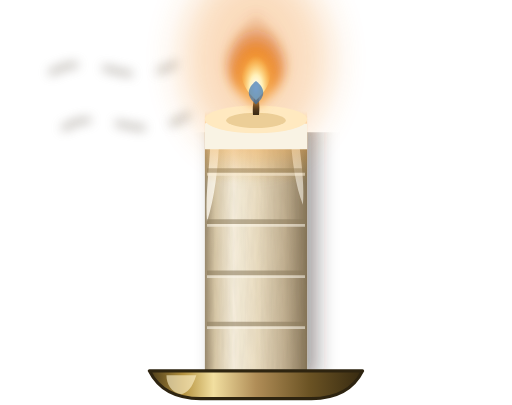
t = 0.00 s
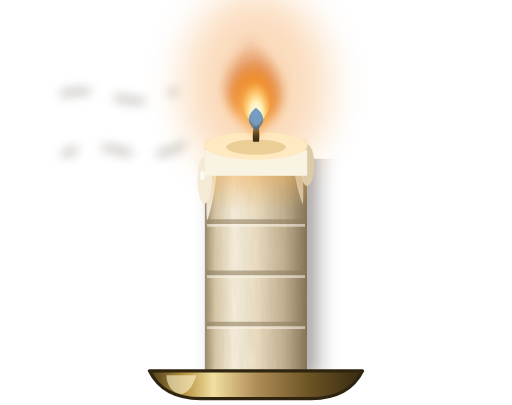
t = 1.67 s
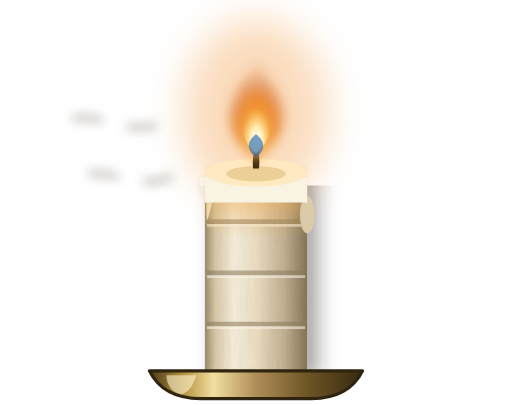
t = 3.33 s
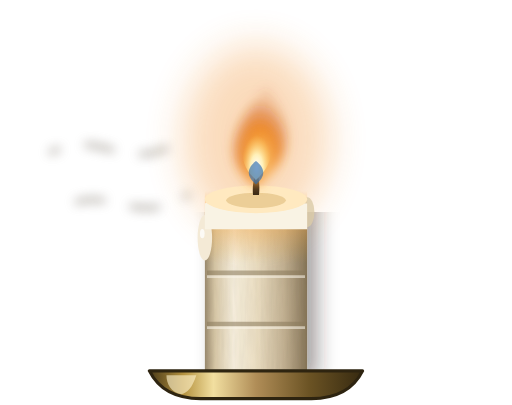
t = 5.00 s
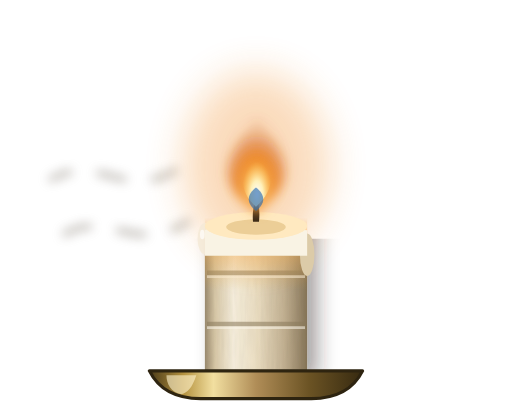
t = 6.67 s
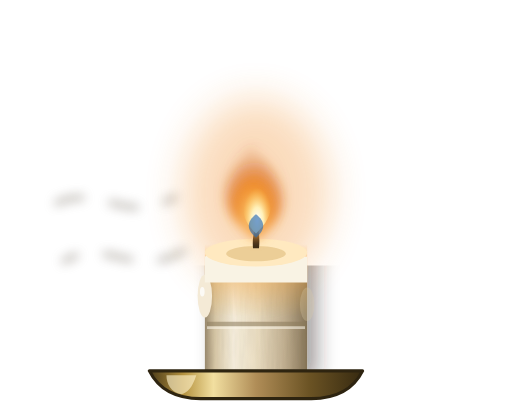
t = 8.33 s

The animated SVG that drew these frames (rendered in a browser with its animation timeline set to each time). Animation: 15 SMIL elements (animate=14,animateTransform=1); frames cover the first 8.33 s, repeats indefinitely.

<svg width="240" height="190" viewBox="0 0 240 190" xmlns="http://www.w3.org/2000/svg">
<defs>
  <linearGradient id="pr-c-wax" x1="0" y1="0" x2="1" y2="0">
    <stop offset="0" stop-color="#9C8C70"/><stop offset="0.1" stop-color="#D9C9A8"/>
    <stop offset="0.28" stop-color="#F7EFDD"/><stop offset="0.5" stop-color="#EDE0C4"/>
    <stop offset="0.78" stop-color="#C3B192"/><stop offset="1" stop-color="#877659"/>
  </linearGradient>
  <linearGradient id="pr-c-sss" x1="0" y1="0" x2="0" y2="1">
    <stop offset="0" stop-color="#FFB861" stop-opacity="0"/>
    <stop offset="0.2" stop-color="#FFB861" stop-opacity="0.55"/>
    <stop offset="1" stop-color="#E8A63C" stop-opacity="0"/>
  </linearGradient>
  <radialGradient id="pr-c-flOut" cx="0.5" cy="0.72" r="0.6">
    <stop offset="0" stop-color="#FFD98A"/><stop offset="0.5" stop-color="#F08A22"/>
    <stop offset="1" stop-color="#C2410C" stop-opacity="0.15"/>
  </radialGradient>
  <radialGradient id="pr-c-flIn" cx="0.5" cy="0.78" r="0.55">
    <stop offset="0" stop-color="#FFFFFF"/><stop offset="0.4" stop-color="#FFF0B8"/>
    <stop offset="1" stop-color="#FFC24E" stop-opacity="0"/>
  </radialGradient>
  <linearGradient id="pr-c-brass" x1="0" y1="0" x2="1" y2="0">
    <stop offset="0" stop-color="#4A3A18"/><stop offset="0.16" stop-color="#B5923F"/>
    <stop offset="0.3" stop-color="#F2DFA0"/><stop offset="0.5" stop-color="#B08D57"/>
    <stop offset="0.75" stop-color="#6B5324"/><stop offset="1" stop-color="#372A10"/>
  </linearGradient>
  <filter id="pr-c-waxTex" x="-5%" y="-5%" width="110%" height="110%">
    <feTurbulence type="fractalNoise" baseFrequency="0.7 0.08" numOctaves="3" seed="3" result="n"/>
    <feColorMatrix in="n" type="saturate" values="0" result="g"/>
    <feComponentTransfer in="g" result="g2">
      <feFuncR type="linear" slope="0.13" intercept="0.88"/>
      <feFuncG type="linear" slope="0.13" intercept="0.88"/>
      <feFuncB type="linear" slope="0.13" intercept="0.88"/>
      <feFuncA type="linear" slope="0" intercept="1"/>
    </feComponentTransfer>
    <feBlend in="SourceGraphic" in2="g2" mode="multiply"/>
    <feComposite in2="SourceGraphic" operator="in"/>
  </filter>
  <filter id="pr-c-glow" x="-200%" y="-200%" width="500%" height="500%">
    <feGaussianBlur stdDeviation="9"/>
  </filter>
  <filter id="pr-c-soft" x="-120%" y="-120%" width="340%" height="340%">
    <feGaussianBlur stdDeviation="2.4"/>
  </filter>
  <filter id="pr-c-drop" x="-50%" y="-20%" width="200%" height="160%">
    <feDropShadow dx="5" dy="4" stdDeviation="4.5" flood-color="#2A2520" flood-opacity="0.42"/>
  </filter>
  <!-- The burn is a clip, never a filter input: the turbulence below runs on a
       static rect, so its result stays cached for the whole 12s loop. -->
  <clipPath id="pr-c-burn">
    <rect x="80" y="52" width="92" height="122">
      <animate attributeName="y" values="62;152" dur="12s" repeatCount="indefinite"/>
      <animate attributeName="height" values="112;22" dur="12s" repeatCount="indefinite"/>
    </rect>
  </clipPath>
</defs>
<g clip-path="url(#pr-c-burn)">
  <g filter="url(#pr-c-drop)">
    <rect x="96" y="52" width="48" height="122" fill="url(#pr-c-wax)"/>
  </g>
  <rect x="96" y="52" width="48" height="122" fill="url(#pr-c-wax)" filter="url(#pr-c-waxTex)" opacity="0.92"/>
  <path d="M99 54 C99 76 96 88 97 104 C101 92 103 74 103 54 Z" fill="#FBF6EA" opacity="0.85"/>
  <path d="M139 54 C140 70 143 82 142 96 C138 86 136 70 136 54 Z" fill="#FBF6EA" opacity="0.6"/>
  <g opacity="0.55">
    <g stroke="#FBF6EA" stroke-width="2" transform="translate(0,1.4)">
      <line x1="97" y1="80" x2="143" y2="80"/><line x1="97" y1="104" x2="143" y2="104"/>
      <line x1="97" y1="128" x2="143" y2="128"/><line x1="97" y1="152" x2="143" y2="152"/>
    </g>
    <g stroke="#8A7A5C" stroke-width="2.2">
      <line x1="97" y1="80" x2="143" y2="80"/><line x1="97" y1="104" x2="143" y2="104"/>
      <line x1="97" y1="128" x2="143" y2="128"/><line x1="97" y1="152" x2="143" y2="152"/>
    </g>
  </g>
</g>
<g>
  <animateTransform attributeName="transform" type="translate" values="0 0;0 90" dur="12s" repeatCount="indefinite"/>
  <g stroke="#8B8378" stroke-width="2.6" fill="none" stroke-linecap="round" stroke-dasharray="12 14" opacity="0.6" filter="url(#pr-c-soft)">
    <path d="M24 34 C46 22 58 44 82 30"><animate attributeName="stroke-dashoffset" values="52;0" dur="1.5s" repeatCount="indefinite"/></path>
    <path d="M30 60 C50 48 64 70 88 54"><animate attributeName="stroke-dashoffset" values="52;0" dur="1.9s" repeatCount="indefinite"/></path>
  </g>
  <ellipse cx="120" cy="28" rx="34" ry="44" fill="#F08A22" opacity="0.3" filter="url(#pr-c-glow)"/>
  <rect x="96" y="52" width="48" height="34" fill="url(#pr-c-sss)"/>
  <g>
    <ellipse cx="96" cy="62" rx="3.4" ry="5" fill="#F4EAD6">
      <animate attributeName="cy" values="62;62;86" keyTimes="0;0.22;1" dur="3.1s" repeatCount="indefinite"/>
      <animate attributeName="ry" values="5;12;7.5" keyTimes="0;0.45;1" dur="3.1s" repeatCount="indefinite"/>
      <animate attributeName="opacity" values="0;1;1;0" keyTimes="0;0.18;0.82;1" dur="3.1s" repeatCount="indefinite"/>
    </ellipse>
    <ellipse cx="94.8" cy="60" rx="1.1" ry="2.2" fill="#FFFFFF" opacity="0.75">
      <animate attributeName="cy" values="60;60;84" keyTimes="0;0.22;1" dur="3.1s" repeatCount="indefinite"/>
      <animate attributeName="opacity" values="0;0.75;0.75;0" keyTimes="0;0.18;0.82;1" dur="3.1s" repeatCount="indefinite"/>
    </ellipse>
  </g>
  <ellipse cx="144" cy="62" rx="3.4" ry="5" fill="#DCCBA8">
    <animate attributeName="cy" values="62;62;82" keyTimes="0;0.28;1" dur="4.3s" repeatCount="indefinite"/>
    <animate attributeName="ry" values="5;10.5;7.5" keyTimes="0;0.45;1" dur="4.3s" repeatCount="indefinite"/>
    <animate attributeName="opacity" values="0;1;1;0" keyTimes="0;0.2;0.8;1" dur="4.3s" repeatCount="indefinite"/>
  </ellipse>
  <path d="M96 58 C104 53 112 58 120 55 C128 52 136 58 144 58 L144 70 L96 70 Z" fill="#F9F3E4"/>
  <ellipse cx="120" cy="56" rx="24" ry="6.5" fill="#FFE9C0"/>
  <ellipse cx="120" cy="56.5" rx="14" ry="3.6" fill="#E8C98E" opacity="0.8"/>
  <path d="M118.6 54 C118 48 120 44 120 40 C121 44 122 48 121.4 54 Z" fill="#3A2A18"/>
  <path d="M120 6 C136 22 141 35 120 50 C99 35 104 22 120 6 Z" fill="url(#pr-c-flOut)" filter="url(#pr-c-soft)">
    <animate attributeName="d" values="M120 6 C136 22 141 35 120 50 C99 35 104 22 120 6 Z;M126 3 C139 21 138 36 120 50 C102 36 111 20 126 3 Z;M116 5 C133 21 140 35 120 50 C100 35 101 21 116 5 Z;M120 6 C136 22 141 35 120 50 C99 35 104 22 120 6 Z" dur="2.2s" repeatCount="indefinite"/>
  </path>
  <path d="M120 20 C128 29 130 38 120 47 C110 38 112 29 120 20 Z" fill="url(#pr-c-flIn)">
    <animate attributeName="d" values="M120 20 C128 29 130 38 120 47 C110 38 112 29 120 20 Z;M123 18 C130 29 129 39 120 47 C111 39 116 28 123 18 Z;M120 20 C128 29 130 38 120 47 C110 38 112 29 120 20 Z" dur="1.6s" repeatCount="indefinite"/>
  </path>
  <path d="M120 38 C124 41 125 45 120 49 C115 45 116 41 120 38 Z" fill="#2B6CB0" opacity="0.65"/>
</g>
<path d="M70 174 L170 174 C166 182 158 187 146 187 L94 187 C82 187 74 182 70 174 Z" fill="url(#pr-c-brass)" stroke="#2E2410" stroke-width="1.5" stroke-linejoin="round"/>
<path d="M78 176 L92 176 C90 182 88 184 85 185 C80 184 78 180 78 176 Z" fill="#FFF3CE" opacity="0.6"/>
</svg>
